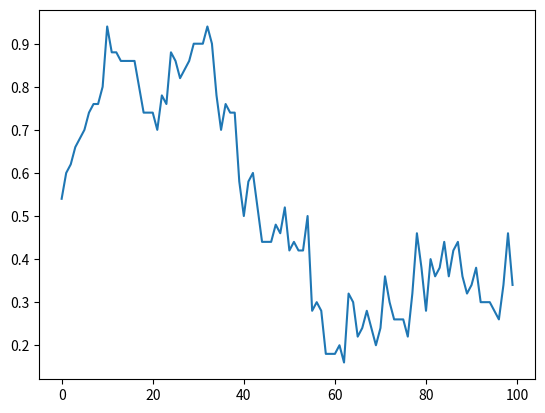
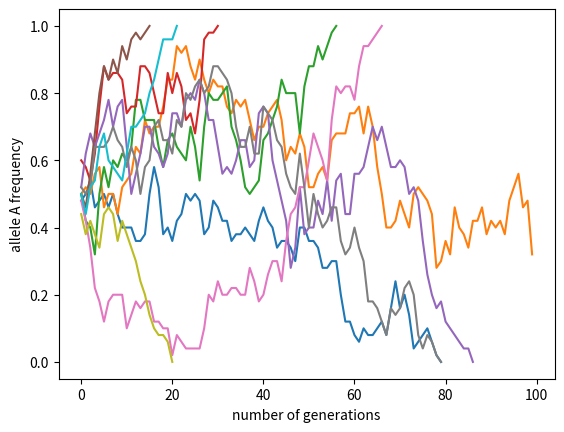
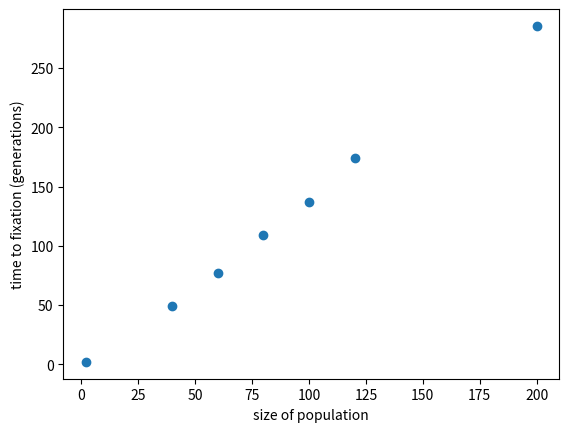

Python code for these plots, in order:
import numpy as np
import matplotlib.pyplot as plt
import seaborn as sns

# In this script, we will simulate genetic drift in a population with a finite
# size. We'll do this using some random number generation functions within
# Python to watch how the frequency of an allele changes with the nubmer of
# generations. We'll start by defining some parameters.
p = 0.5  # Initial frequency of allele A
N = 50  # Number of (haploid) individuals in the population.
num_gen = 100  # Number of generations to run the simulation.

# We'll start by just looking at single population. To simulate the drift, we
# will flip a coin for each individual and determine if they will get an A or
# a B allele. We can then easily calculate the allele frequency.

# We'll make an empty list to store the frequencies.
freq_a = []
for i in range(num_gen):

    # Now we can flip the coins. We'll flip all of them at once.
    draw = np.random.rand(N)

    # We can determine the number of individuals who get allele A.
    num_a = np.sum((draw < p))

    # Compute the frequency and store it.
    freq = np.sum(num_a) / N
    freq_a.append(freq)
    p = freq

# Now we can plot the allele frequency as a function of time.
gen_vec = np.arange(0, len(freq_a), 1)
plt.figure()
plt.plot(gen_vec, freq_a)
plt.show()

# Everytime you run this script, you'll get a different answer! You can see
# that the time of fixation (when the allele frequency reaches either 1 or 0)
# scales approximately with the number of individuals in the population.

# Let's run this a bunch of times and look at many trajectories at once. To
# do this, we'll do what we just did in a loop and then plot each one as we
# go along.k
plt.figure()
num_simulations = 10

# Do this many times by looping through simulations.
for j in range(num_simulations):
    p = 0.5  # Reset the probability each simulation.
    freq_a = []  # Make an empty storage list.
    for i in range(num_gen):
        # We should really only do this until we reach fixation. We can do this
        # By forcing the loop to only fire if the probability is between 0 and
        # 1.0
        if (p < 1.0) and (p > 0):

            # Flip the coins.
            draw = np.random.rand(N)

            # Count the number of A alleles
            num_a = (draw < p)

            # Compute the frequencies
            freq = np.sum(num_a) / len(num_a)
            freq_a.append(freq)

            # Reset the frequency.
            p = freq

    # Now we'll plot it for each simulation.
    gen_vec = np.arange(0, len(freq_a), 1)
    plt.plot(gen_vec, freq_a)

plt.xlabel('number of generations')
plt.ylabel('allele A frequency')
plt.show()

# You can see that it is very random, yet the alleles will almost always reach
# fixation. To prove that, we'll run this simulation over and over again,
# compute the mean time to fixation, and plot it as a function of population
# size.
# Set up an empty list where we will keep the mean fixation times.
mean_fixation_time = []

# We'll vary the population size
population = [2, 40, 60, 80, 100, 120, 200]

# We'll run eerything one hundred times.
num_simulations = 100

# Now we just loop through and do everything again.
for N in population:
    fixation_time = []
    for i in range(num_simulations):
        p = 0.5
        time = 0
        while (p < 1.0) & (p > 0):
            draw = np.random.rand(N)
            num_a = (draw < p)
            # Count how many a's.
            p = np.sum(num_a) / len(num_a)
            time += 1
        fixation_time.append(time)

    # Now we just have to compute the mean time it took to reach fixation.
    mean_time = np.mean(fixation_time)
    mean_fixation_time.append(mean_time)

# Let's plot it!
plt.figure()
plt.plot(population, mean_fixation_time, 'o')
plt.xlabel('size of population')
plt.ylabel('time to fixation (generations)')
plt.show()

# Now we can see that the time it will take for a specific allele to reach
# fixation scales linearly with the size of the population. I urge you to take
# this code and attempt to include some parameters such as selection and
# mutation.
